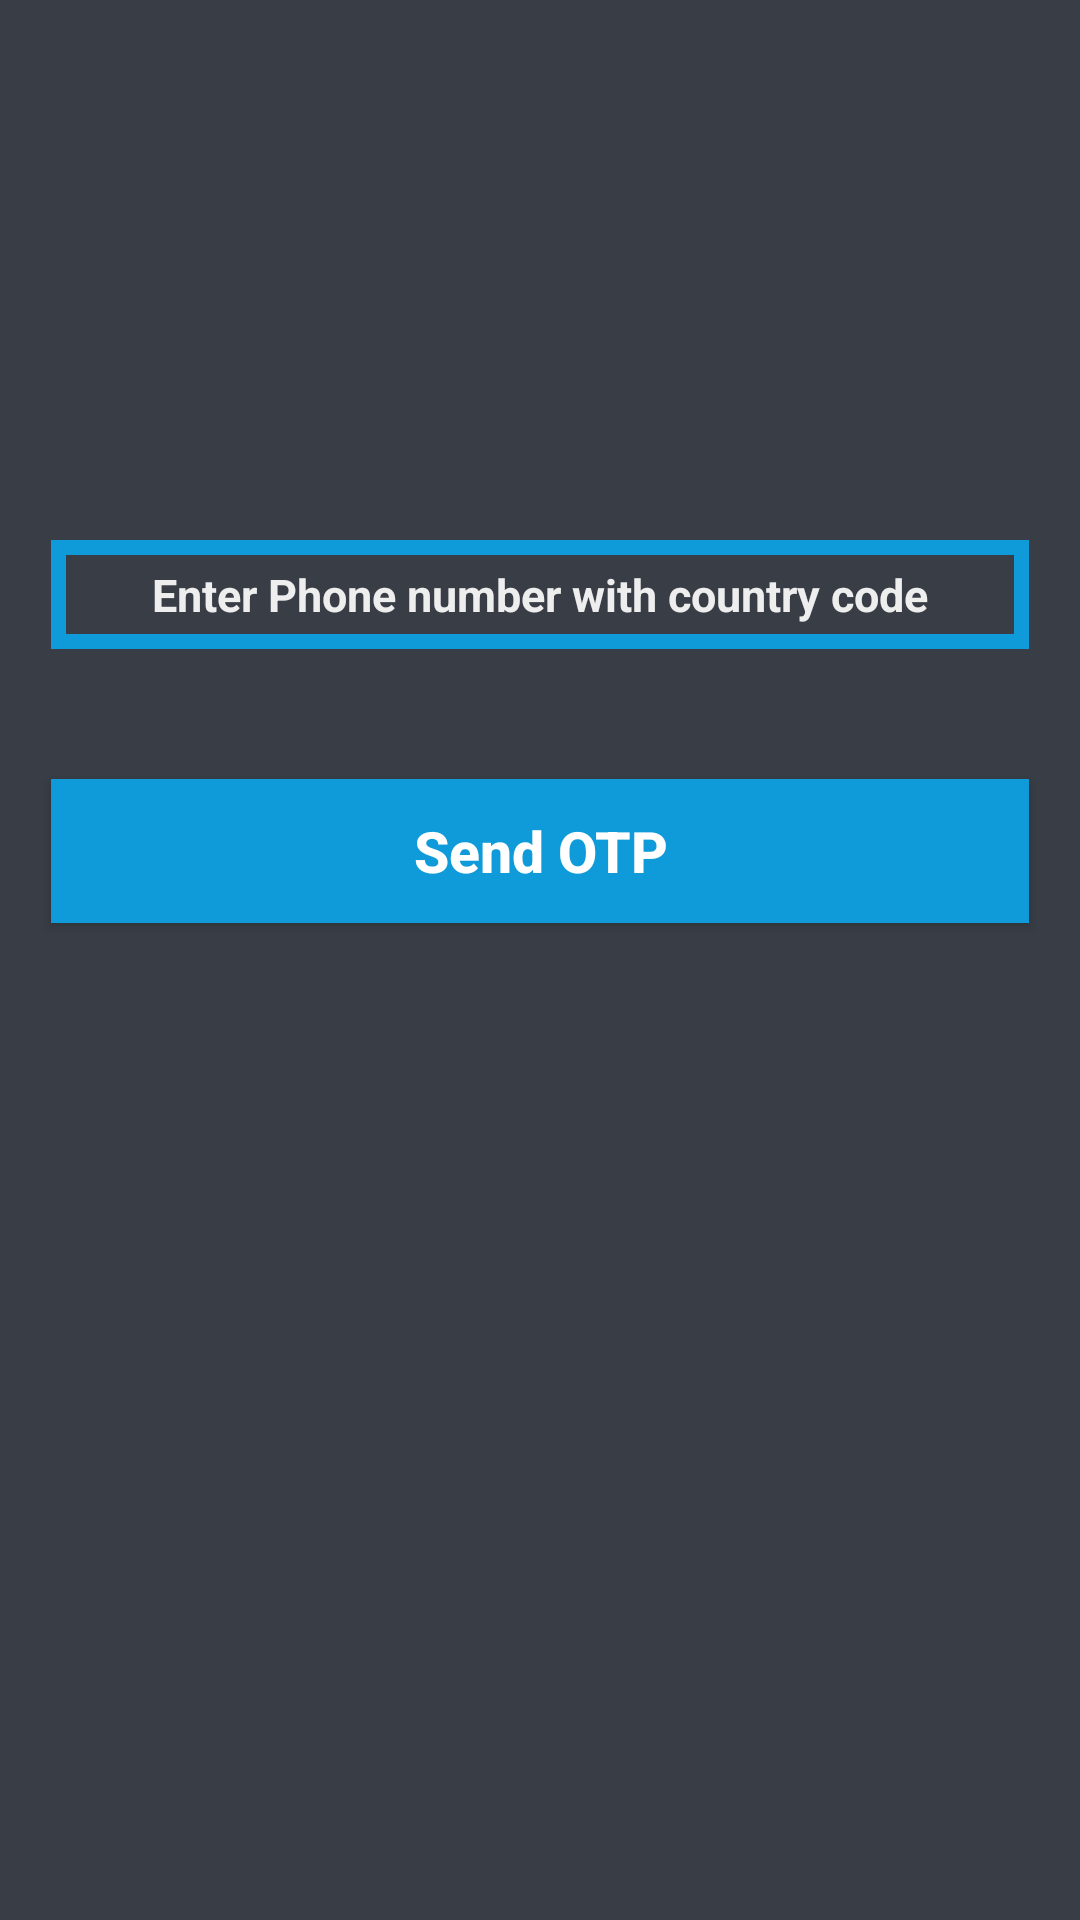

Here is an Android app screen rendered from its layout file. Give the layout XML and the strings, colors and styles it references.
<!-- AndroidManifest.xml: application theme AppTheme -->
<!-- res/layout/activity_phone_login.xml -->
<?xml version="1.0" encoding="utf-8"?>
<RelativeLayout xmlns:android="http://schemas.android.com/apk/res/android"
    xmlns:app="http://schemas.android.com/apk/res-auto"
    xmlns:tools="http://schemas.android.com/tools"
    android:layout_width="match_parent"
    android:layout_height="match_parent"
    android:background="#393E46"
    tools:context=".PhoneLoginActivity">

    <EditText
        android:id="@+id/phone_number_input"
        android:layout_width="match_parent"
        android:layout_height="wrap_content"
        android:layout_alignParentStart="true"
        android:layout_marginStart="17dp"
        android:layout_marginTop="180dp"
        android:layout_marginEnd="17dp"
        android:background="@drawable/inputs"
        android:drawableStart="@drawable/phone"
        android:hint="Enter Phone number with country code"
        android:padding="8dp"
        android:textAlignment="center"
        android:textAllCaps="false"
        android:textColorHint="#EEEEEE"
        android:textSize="15dp"
        android:textStyle="bold" />

    <EditText
        android:id="@+id/verification_code_input"
        android:layout_width="match_parent"
        android:layout_height="wrap_content"
        android:layout_below="@+id/phone_number_input"
        android:layout_alignParentStart="true"
        android:layout_marginStart="17dp"
        android:layout_marginTop="4dp"
        android:layout_marginEnd="17dp"
        android:background="@drawable/inputs"
        android:drawableStart="@drawable/password"
        android:hint="Write verification code here.."
        android:padding="5dp"
        android:textAlignment="center"
        android:textAllCaps="false"
        android:textSize="15dp"
        android:textStyle="bold"
        android:visibility="invisible" />

    <Button
        android:id="@+id/send_ver_code_button"
        android:layout_width="match_parent"
        android:layout_height="wrap_content"
        android:layout_below="@+id/verification_code_input"
        android:layout_marginStart="17dp"
        android:layout_marginTop="9dp"
        android:layout_marginEnd="17dp"
        android:background="@drawable/buttons"
        android:padding="5dp"
        android:text="Send OTP"
        android:textAlignment="center"
        android:textAllCaps="false"
        android:textColor="@android:color/background_light"
        android:textSize="19dp"
        android:textStyle="bold" />

    <Button
        android:id="@+id/verify_button"
        android:layout_width="match_parent"
        android:layout_height="wrap_content"
        android:layout_below="@+id/send_ver_code_button"
        android:layout_marginStart="17dp"
        android:layout_marginTop="10dp"
        android:layout_marginEnd="17dp"
        android:background="@drawable/buttons"
        android:padding="5dp"
        android:text="Verify"
        android:textAlignment="center"
        android:textAllCaps="false"
        android:textColor="@android:color/background_light"
        android:textSize="19dp"
        android:textStyle="bold"
        android:visibility="invisible" />


</RelativeLayout>
<!-- resources referenced by this layout -->
<resources>
  <!-- drawable buttons (drawable) -->
  <?xml version="1.0" encoding="utf-8"?>
  <shape xmlns:android="http://schemas.android.com/apk/res/android">
  <solid
        android:color="@color/colorPrimary">
  </solid>
  </shape>
  <!-- drawable inputs (drawable) -->
  <?xml version="1.0" encoding="utf-8"?>
  <shape xmlns:android="http://schemas.android.com/apk/res/android">
      <stroke
          android:color="@color/colorPrimary"
          android:width="5dp"
          >
  
      </stroke>
  
  </shape>
  <style name="AppTheme" parent="Theme.AppCompat.Light.NoActionBar">
          
          <item name="colorPrimary">@color/colorPrimary</item>
          <item name="colorPrimaryDark">@color/colorPrimaryDark</item>
          <item name="colorAccent">@color/colorAccent</item>
      </style>
  <color name="colorPrimary">#0F9BDA</color>
  <color name="colorPrimaryDark">#037CDC</color>
  <color name="colorAccent">#EFEEEE</color>
</resources>
